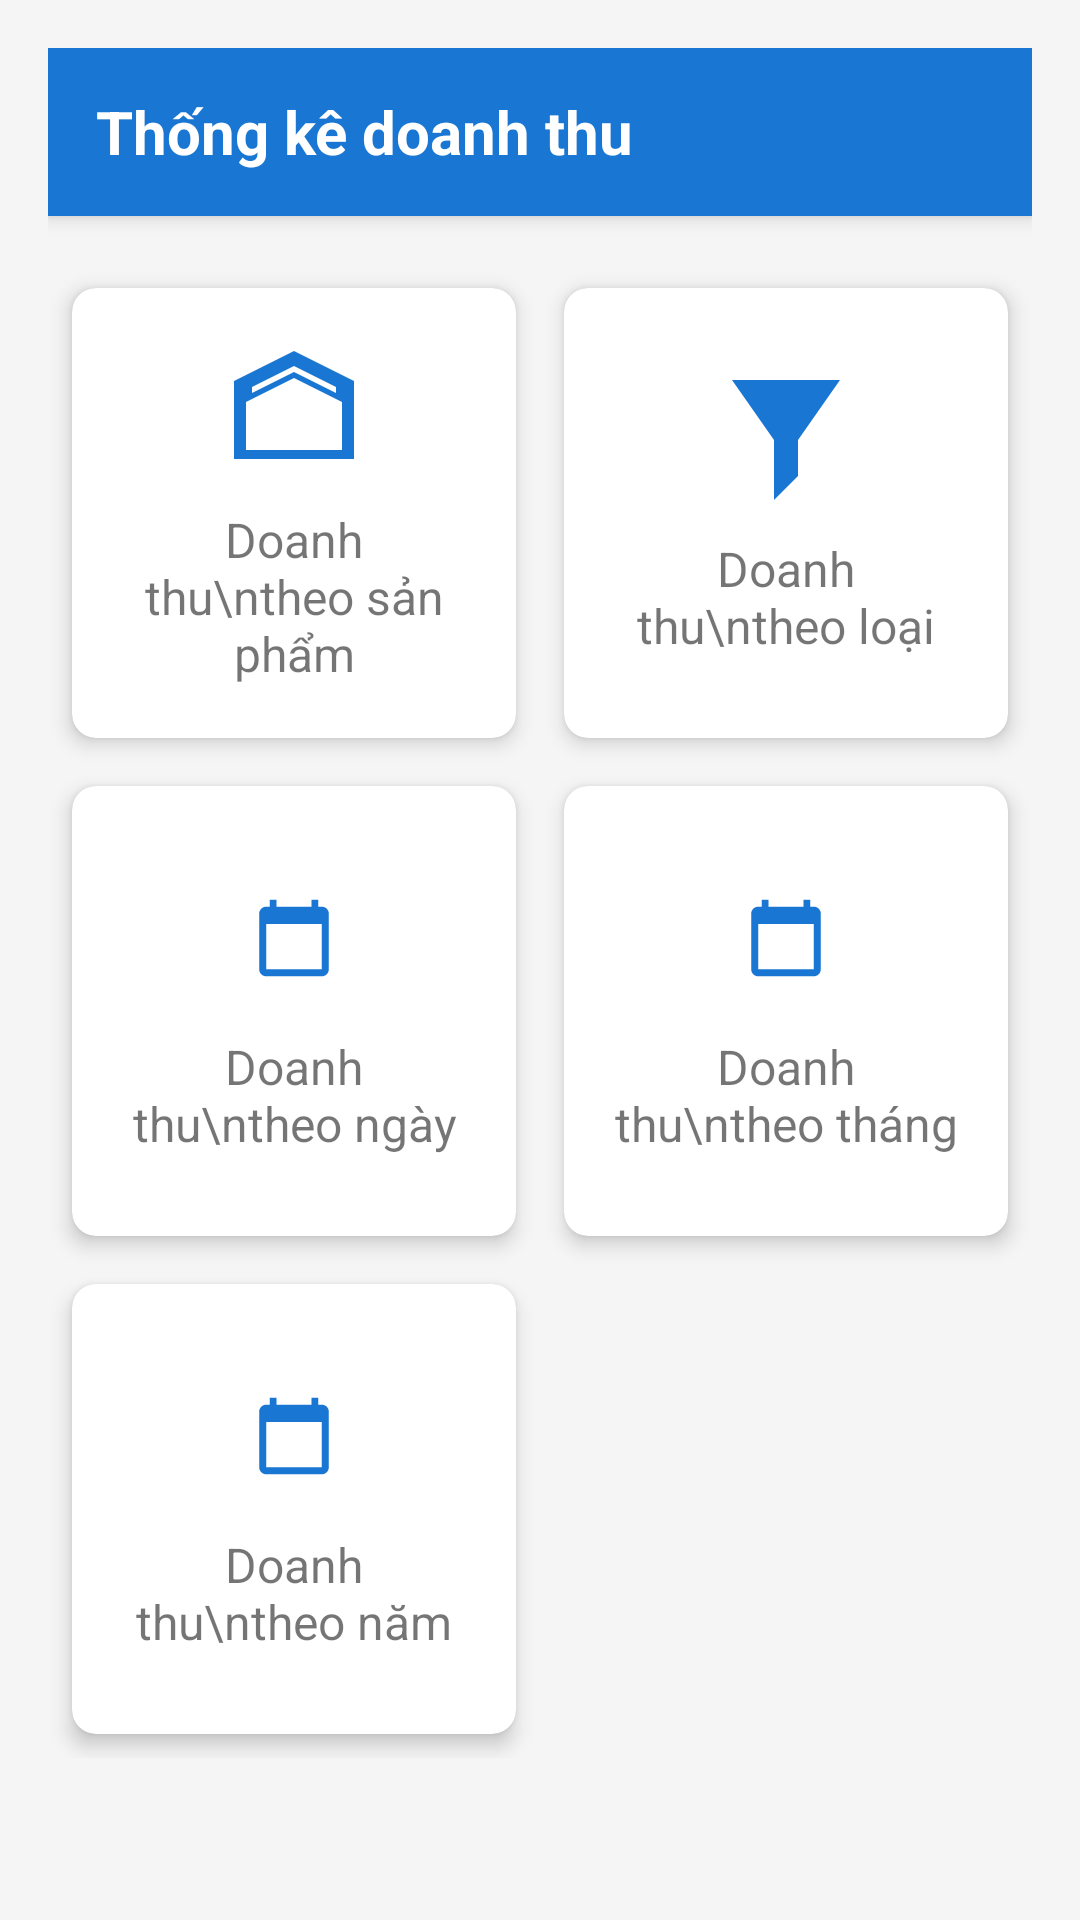

The Android layout XML behind this screen, and the referenced resources:
<!-- AndroidManifest.xml: application theme Theme.MaterialComponents.Light.NoActionBar -->
<!-- res/layout/activity_dashboard_statistics.xml -->
<?xml version="1.0" encoding="utf-8"?>
<LinearLayout xmlns:android="http://schemas.android.com/apk/res/android"
    xmlns:app="http://schemas.android.com/apk/res-auto"
    android:layout_width="match_parent"
    android:layout_height="match_parent"
    android:orientation="vertical"
    android:padding="16dp"
    android:background="#F5F5F5"
    android:fitsSystemWindows="true"
    >

    <androidx.appcompat.widget.Toolbar
        android:id="@+id/toolbar"
        android:layout_width="match_parent"
        android:layout_height="?attr/actionBarSize"
        android:background="@color/primary"
        android:elevation="4dp">

        <TextView
            android:layout_width="wrap_content"
            android:layout_height="wrap_content"
            android:text="Thống kê doanh thu"
            android:textColor="@color/white"
            android:textSize="20sp"
            android:textStyle="bold"/>
    </androidx.appcompat.widget.Toolbar>

    <GridLayout
        android:layout_width="match_parent"
        android:layout_height="wrap_content"
        android:columnCount="2"
        android:rowCount="3"
        android:alignmentMode="alignMargins"
        android:columnOrderPreserved="false"
        android:layout_marginTop="16dp">

        
        <androidx.cardview.widget.CardView
            android:id="@+id/cardProductRevenue"
            android:layout_width="0dp"
            android:layout_height="150dp"
            android:layout_columnWeight="1"
            android:layout_margin="8dp"
            app:cardCornerRadius="8dp"
            app:cardElevation="4dp">

            <LinearLayout
                android:layout_width="match_parent"
                android:layout_height="match_parent"
                android:orientation="vertical"
                android:gravity="center"
                android:padding="16dp">

                <ImageView
                    android:layout_width="48dp"
                    android:layout_height="48dp"
                    android:src="@drawable/ic_products"
                    app:tint="@color/primary"/>

                <TextView
                    android:layout_width="wrap_content"
                    android:layout_height="wrap_content"
                    android:text="Doanh thu\ntheo sản phẩm"
                    android:textAlignment="center"
                    android:textSize="16sp"
                    android:layout_marginTop="8dp"/>
            </LinearLayout>
        </androidx.cardview.widget.CardView>

        
        <androidx.cardview.widget.CardView
            android:id="@+id/cardCategoryRevenue"
            android:layout_width="0dp"
            android:layout_height="150dp"
            android:layout_columnWeight="1"
            android:layout_margin="8dp"
            app:cardCornerRadius="8dp"
            app:cardElevation="4dp">

            <LinearLayout
                android:layout_width="match_parent"
                android:layout_height="match_parent"
                android:orientation="vertical"
                android:gravity="center"
                android:padding="16dp">

                <ImageView
                    android:layout_width="48dp"
                    android:layout_height="48dp"
                    android:src="@drawable/ic_categories"
                    app:tint="@color/primary"/>

                <TextView
                    android:layout_width="wrap_content"
                    android:layout_height="wrap_content"
                    android:text="Doanh thu\ntheo loại"
                    android:textAlignment="center"
                    android:textSize="16sp"
                    android:layout_marginTop="8dp"/>
            </LinearLayout>
        </androidx.cardview.widget.CardView>

        
        <androidx.cardview.widget.CardView
            android:id="@+id/cardDailyRevenue"
            android:layout_width="0dp"
            android:layout_height="150dp"
            android:layout_columnWeight="1"
            android:layout_margin="8dp"
            app:cardCornerRadius="8dp"
            app:cardElevation="4dp">

            <LinearLayout
                android:layout_width="match_parent"
                android:layout_height="match_parent"
                android:orientation="vertical"
                android:gravity="center"
                android:padding="16dp">

                <ImageView
                    android:layout_width="48dp"
                    android:layout_height="48dp"
                    android:src="@drawable/ic_calendar"
                    app:tint="@color/primary"/>

                <TextView
                    android:layout_width="wrap_content"
                    android:layout_height="wrap_content"
                    android:text="Doanh thu\ntheo ngày"
                    android:textAlignment="center"
                    android:textSize="16sp"
                    android:layout_marginTop="8dp"/>
            </LinearLayout>
        </androidx.cardview.widget.CardView>

        
        <androidx.cardview.widget.CardView
            android:id="@+id/cardMonthlyRevenue"
            android:layout_width="0dp"
            android:layout_height="150dp"
            android:layout_columnWeight="1"
            android:layout_margin="8dp"
            app:cardCornerRadius="8dp"
            app:cardElevation="4dp">

            <LinearLayout
                android:layout_width="match_parent"
                android:layout_height="match_parent"
                android:orientation="vertical"
                android:gravity="center"
                android:padding="16dp">

                <ImageView
                    android:layout_width="48dp"
                    android:layout_height="48dp"
                    android:src="@drawable/ic_calendar"
                    app:tint="@color/primary"/>

                <TextView
                    android:layout_width="wrap_content"
                    android:layout_height="wrap_content"
                    android:text="Doanh thu\ntheo tháng"
                    android:textAlignment="center"
                    android:textSize="16sp"
                    android:layout_marginTop="8dp"/>
            </LinearLayout>
        </androidx.cardview.widget.CardView>

        
        <androidx.cardview.widget.CardView
            android:id="@+id/cardYearlyRevenue"
            android:layout_width="0dp"
            android:layout_height="150dp"
            android:layout_columnWeight="1"
            android:layout_margin="8dp"
            app:cardCornerRadius="8dp"
            app:cardElevation="4dp">

            <LinearLayout
                android:layout_width="match_parent"
                android:layout_height="match_parent"
                android:orientation="vertical"
                android:gravity="center"
                android:padding="16dp">

                <ImageView
                    android:layout_width="48dp"
                    android:layout_height="48dp"
                    android:src="@drawable/ic_calendar"
                    app:tint="@color/primary"/>

                <TextView
                    android:layout_width="wrap_content"
                    android:layout_height="wrap_content"
                    android:text="Doanh thu\ntheo năm"
                    android:textAlignment="center"
                    android:textSize="16sp"
                    android:layout_marginTop="8dp"/>
            </LinearLayout>
        </androidx.cardview.widget.CardView>

    </GridLayout>

</LinearLayout>
<!-- resources referenced by this layout -->
<resources>
  <color name="primary">#1976D2</color>
  <color name="white">#FFFFFFFF</color>
  <!-- drawable ic_calendar (drawable) -->
  <vector xmlns:android="http://schemas.android.com/apk/res/android"
      android:width="40dp"
      android:height="40dp"
      android:viewportWidth="24"
      android:viewportHeight="24"
      android:tint="#000000">
    <group android:scaleX="0.58"
        android:scaleY="0.58"
        android:translateX="5.04"
        android:translateY="5.04">
      <path
          android:fillColor="@android:color/white"
          android:pathData="M20,3h-1L19,1h-2v2L7,3L7,1L5,1v2L4,3c-1.1,0 -2,0.9 -2,2v16c0,1.1 0.9,2 2,2h16c1.1,0 2,-0.9 2,-2L22,5c0,-1.1 -0.9,-2 -2,-2zM20,21L4,21L4,8h16v13z"/>
    </group>
  </vector>
  <!-- drawable ic_categories (drawable) -->
  <vector xmlns:android="http://schemas.android.com/apk/res/android"
      android:width="24dp"
      android:height="24dp"
      android:viewportWidth="24"
      android:viewportHeight="24">
      <path
          android:fillColor="#000000"
          android:pathData="M3,2h18l-7,10v6l-4,4v-10z"/>
  </vector>
  <!-- drawable ic_products (drawable) -->
  <vector xmlns:android="http://schemas.android.com/apk/res/android"
      android:width="24dp"
      android:height="24dp"
      android:viewportWidth="24"
      android:viewportHeight="24">
      <path
          android:fillColor="#000000"
          android:pathData="M12,2L2,7v13h20V7L12,2zM12,4.5l7,3.5v1l-7,-3.5l-7,3.5v-1l7,-3.5zM4,10.5l8,-4l8,4v8h-16v-8z"/>
  </vector>
</resources>
